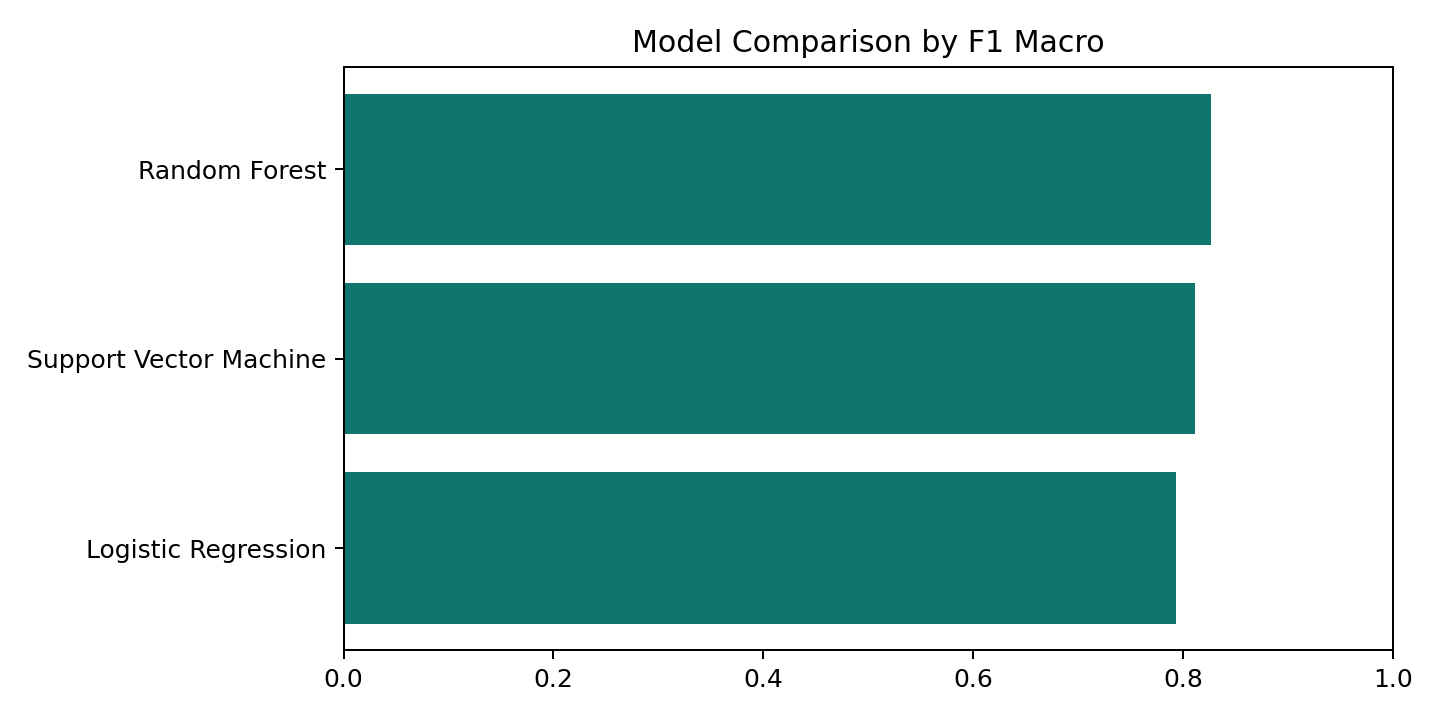

The table this chart was drawn from, first rows:
model, best_cv_score, best_params, accuracy, precision_macro, recall_macro, f1_macro, roc_auc_ovr
Random Forest, 0.7632, {'model__max_depth': None, 'model__min_s…, 0.8269, 0.8279, 0.8269, 0.826, 0.9437
Support Vector Machine, 0.7618, {'model__C': 0.5, 'model__kernel': 'line…, 0.8125, 0.8111, 0.8125, 0.8115, 0.9329
Logistic Regression, 0.7653, {'model__C': 1.0}, 0.7933, 0.7946, 0.7933, 0.7929, 0.9408
